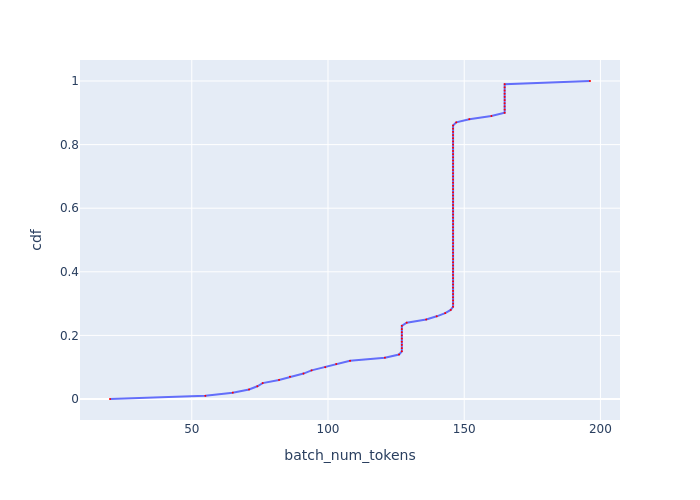

Source data for this figure (header and first rows):
, cdf, batch_num_tokens
0, 0.0, 19.99
1, 0.01, 54.98
2, 0.02, 65.04
3, 0.03, 71.02
4, 0.04, 74.07
5, 0.05, 76.02
6, 0.06, 82.02
7, 0.07, 86.06
8, 0.08, 91.01
9, 0.09, 93.97
10, 0.1, 98.99
11, 0.11, 103
12, 0.12, 108.1
13, 0.13, 120.9
14, 0.14, 126.1
15, 0.15, 127.1
16, 0.16, 127.1
17, 0.17, 127.1
18, 0.18, 127.1
19, 0.19, 127.1
20, 0.2, 127.1
21, 0.21, 127.1
22, 0.22, 127.1
23, 0.23, 127.1
24, 0.24, 128.9
25, 0.25, 136
26, 0.26, 139.9
27, 0.27, 143
28, 0.28, 145
29, 0.29, 145.9
30, 0.3, 145.9
31, 0.31, 145.9
32, 0.32, 145.9
33, 0.33, 145.9
34, 0.34, 145.9
35, 0.35, 145.9
36, 0.36, 145.9
37, 0.37, 145.9
38, 0.38, 145.9
39, 0.39, 145.9
40, 0.4, 145.9
41, 0.41, 145.9
42, 0.42, 145.9
43, 0.43, 145.9
44, 0.44, 145.9
45, 0.45, 145.9
46, 0.46, 145.9
47, 0.47, 145.9
48, 0.48, 145.9
49, 0.49, 145.9
50, 0.5, 145.9
51, 0.51, 145.9
52, 0.52, 145.9
53, 0.53, 145.9
54, 0.54, 145.9
55, 0.55, 145.9
56, 0.56, 145.9
57, 0.57, 145.9
58, 0.58, 145.9
59, 0.59, 145.9
... 41 more rows
